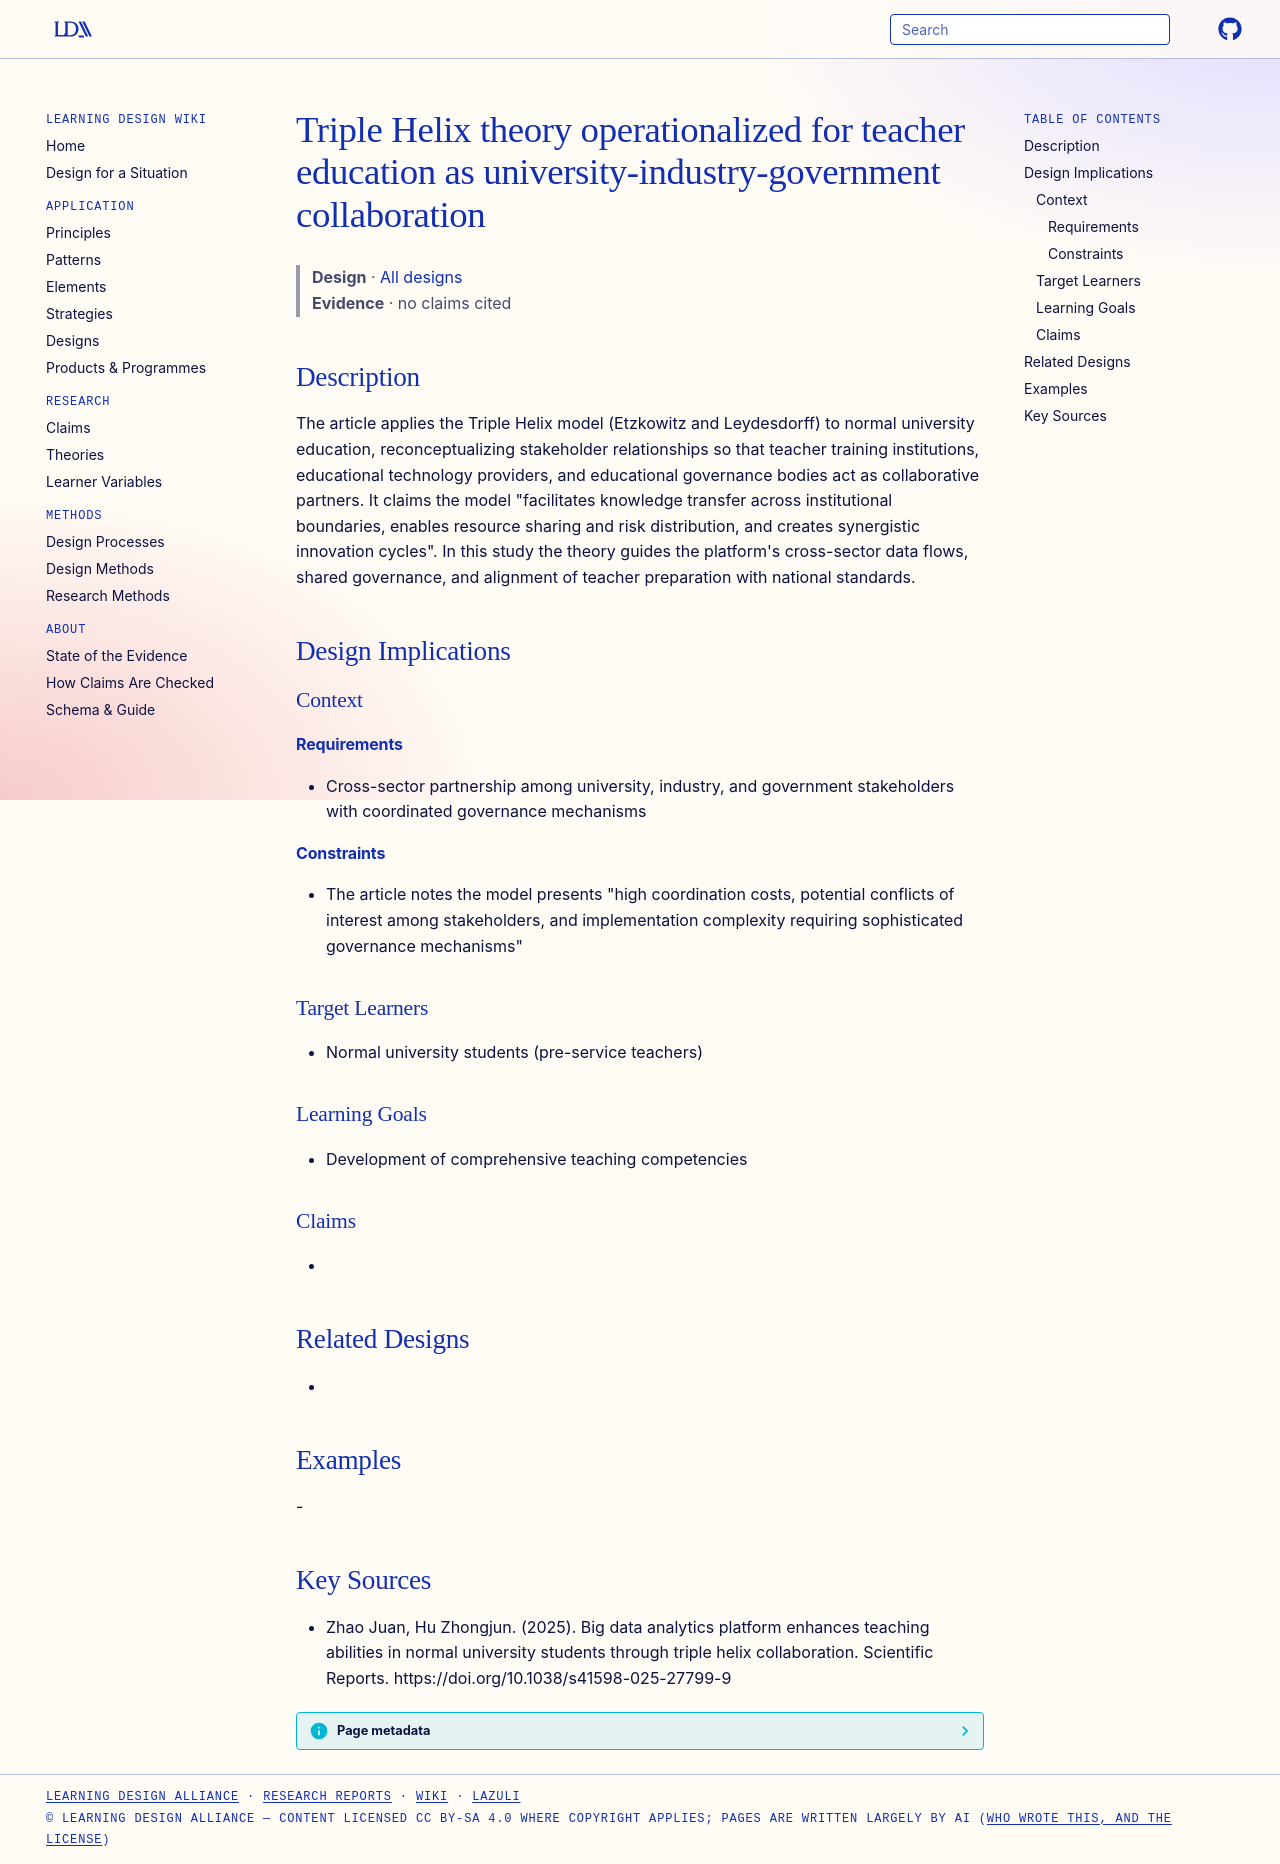

repository: Learning-Design-Alliance/learning-wiki · page: designs/triple-helix-teacher-education/index.html · generator: mkdocs

---
type: design
id: triple-helix-teacher-education
title: Triple Helix theory operationalized for teacher education as university-industry-government collaboration
description: The article applies the Triple Helix model (Etzkowitz and Leydesdorff) to normal university education, reconceptualizing stakeholder relationships so that teacher training institutions, educational technology provider...
status: review
generated:
  by: "process:settle-candidates"
  at: 2026-11-05
sources:
  - id: zhao-juan-2025
    resource: "https://doi.org/10.1038/s41598-025-27799-9"
    title: "Zhao Juan, Hu Zhongjun. (2025). Big data analytics platform enhances teaching abilities in normal university students through triple helix collaboration. Scientific Reports. https://doi.org/10.1038/s41598-025-27799-9"
    author: Zhao Juan, Hu Zhongjun
---

# Triple Helix theory operationalized for teacher education as university-industry-government collaboration

> **Design** · [All designs](index.md)
> **Evidence** · no claims cited

## Description
The article applies the Triple Helix model (Etzkowitz and Leydesdorff) to normal university education, reconceptualizing stakeholder relationships so that teacher training institutions, educational technology providers, and educational governance bodies act as collaborative partners. It claims the model "facilitates knowledge transfer across institutional boundaries, enables resource sharing and risk distribution, and creates synergistic innovation cycles". In this study the theory guides the platform's cross-sector data flows, shared governance, and alignment of teacher preparation with national standards.

## Design Implications

### Context
#### Requirements
- Cross-sector partnership among university, industry, and government stakeholders with coordinated governance mechanisms
#### Constraints
- The article notes the model presents "high coordination costs, potential conflicts of interest among stakeholders, and implementation complexity requiring sophisticated governance mechanisms"

### Target Learners
- Normal university students (pre-service teachers)

### Learning Goals
- Development of comprehensive teaching competencies

### Claims
- 

## Related Designs
- 

## Examples
-

## Key Sources
- Zhao Juan, Hu Zhongjun. (2025). Big data analytics platform enhances teaching abilities in normal university students through triple helix collaboration. Scientific Reports. https://doi.org/10.1038/s41598-025-27799-9
